The GitHub repository AlvianBe/computer_vision_ta contains a labelled image folder "dataset_banana" with 3 categories: overripe, ripe, unripe. Examples follow, each with its label.

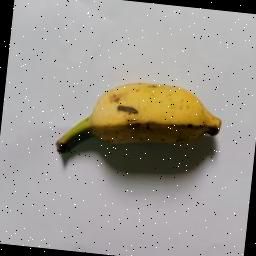
Label: ripe

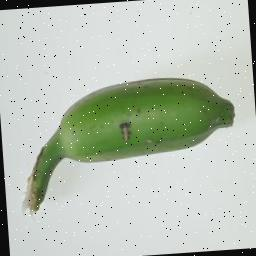
Label: unripe

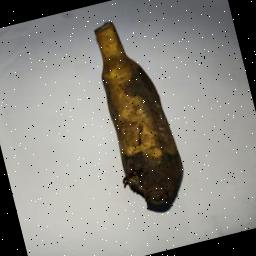
Label: overripe

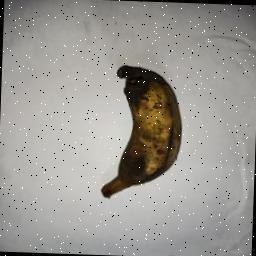
Label: overripe

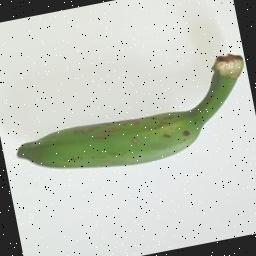
Label: unripe

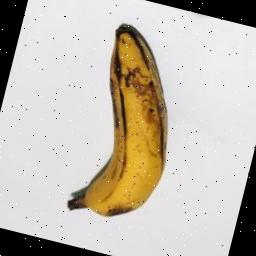
Label: ripe
